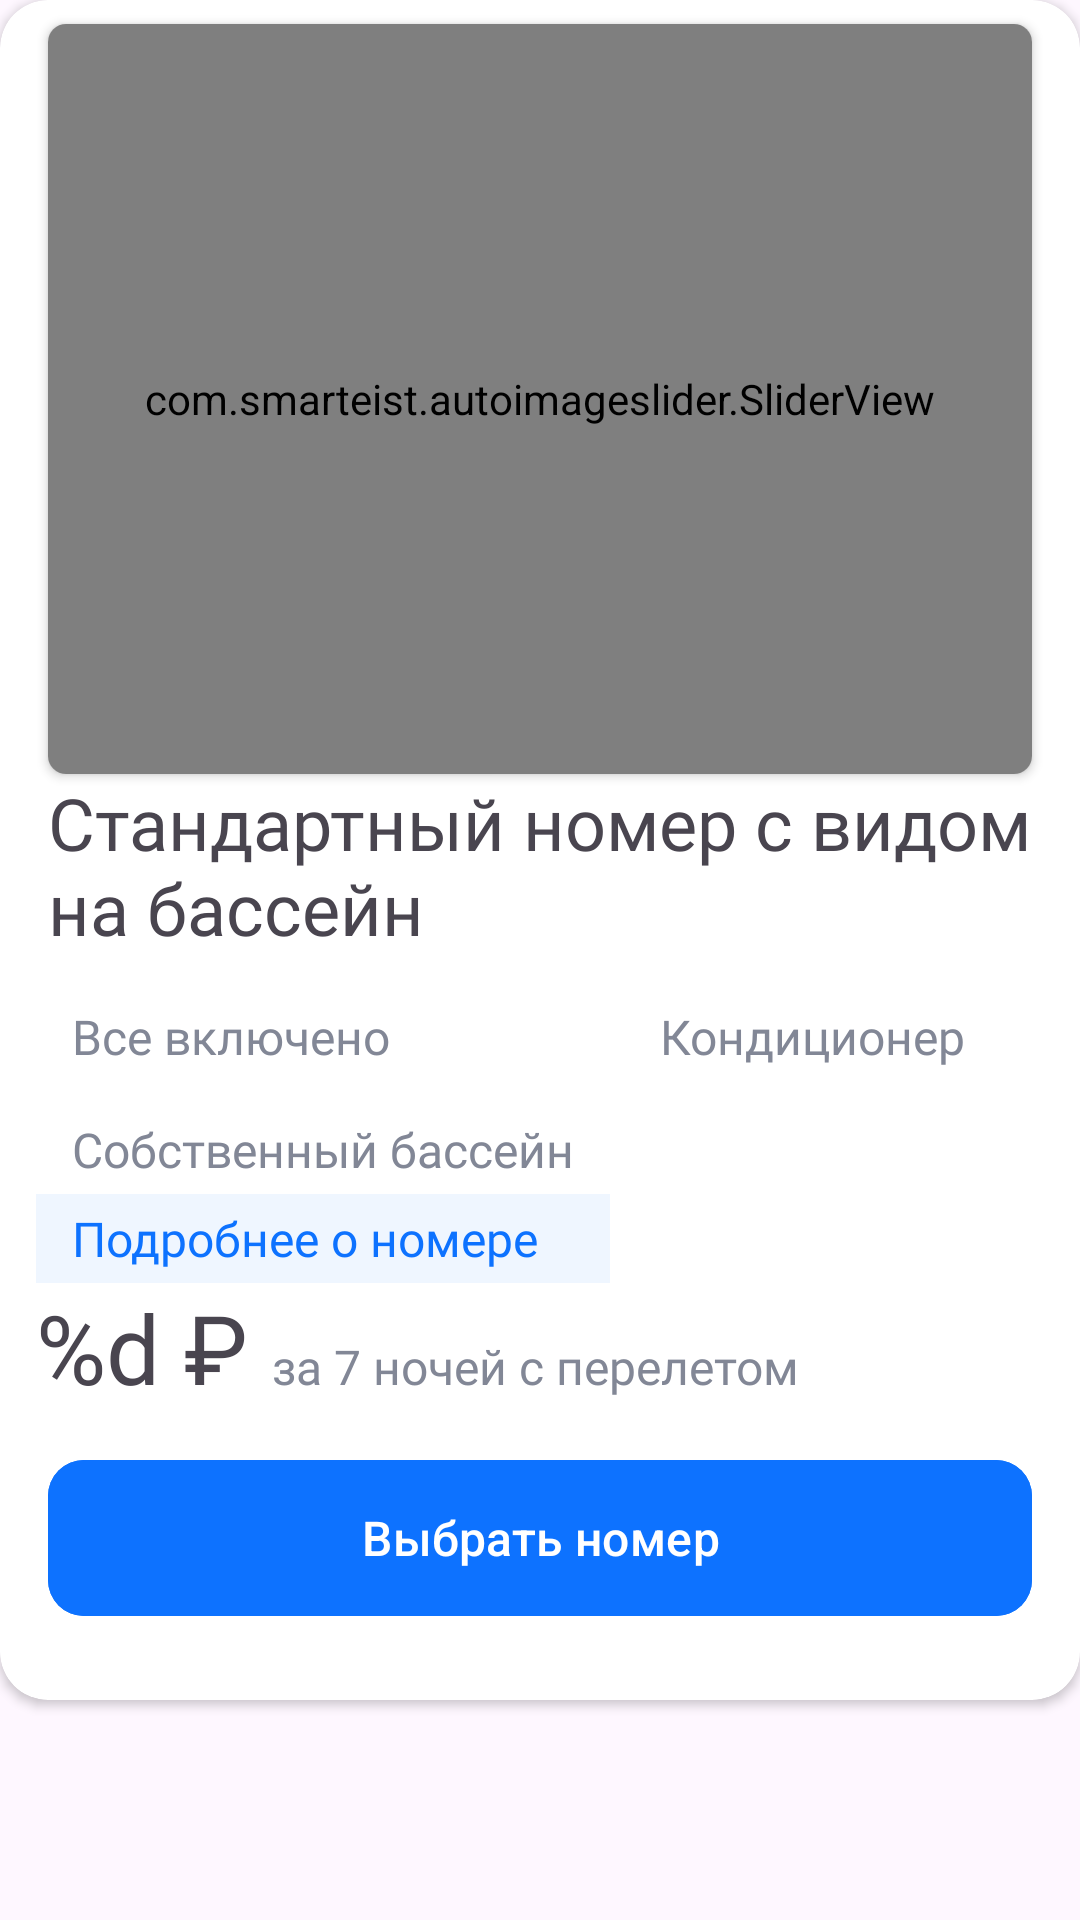

This screen was rendered from an Android layout file. Write that file and the resources it references.
<!-- AndroidManifest.xml: application theme Theme.BestHotelDemoProject -->
<!-- res/layout/rooms_layout_item.xml -->
<?xml version="1.0" encoding="utf-8"?>
<androidx.constraintlayout.widget.ConstraintLayout xmlns:android="http://schemas.android.com/apk/res/android"
    android:layout_width="match_parent"
    android:layout_height="wrap_content"
    android:layout_marginBottom="8dp"
    xmlns:app="http://schemas.android.com/apk/res-auto">

    <androidx.cardview.widget.CardView
        android:layout_width="match_parent"
        android:layout_height="wrap_content"
        android:layout_marginBottom="8dp"
        app:layout_constraintStart_toStartOf="parent"
        app:layout_constraintTop_toTopOf="parent"
        app:cardCornerRadius="16dp">

        <androidx.constraintlayout.widget.ConstraintLayout
            android:layout_width="match_parent"
            android:layout_height="wrap_content" >

            <androidx.cardview.widget.CardView
                android:id="@+id/roomCardView"
                android:layout_width="match_parent"
                android:layout_height="wrap_content"
                android:layout_marginStart="16dp"
                android:layout_marginTop="8dp"
                android:layout_marginEnd="16dp"
                app:cardCornerRadius="6dp"
                app:layout_constraintStart_toStartOf="parent"
                app:layout_constraintTop_toTopOf="parent">

                <com.smarteist.autoimageslider.SliderView
                    android:id="@+id/imageSlider"
                    android:layout_width="380dp"
                    android:layout_height="250dp"
                    android:layout_gravity="center"
                    android:background="@drawable/hotel_placeholder"
                    app:sliderAnimationDuration="600"
                    app:sliderIndicatorAnimationDuration="600"
                    app:sliderIndicatorGravity="center_horizontal|bottom"
                    app:sliderIndicatorOrientation="horizontal"
                    app:sliderIndicatorPadding="3dp"
                    app:sliderIndicatorRadius="2dp"
                    app:sliderIndicatorSelectedColor="#5A5A5A"
                    app:sliderIndicatorUnselectedColor="#FFF"
                    app:sliderScrollTimeInSec="1" />

            </androidx.cardview.widget.CardView>

            <TextView
                android:id="@+id/roomNameTextView"
                android:layout_width="match_parent"
                android:layout_height="wrap_content"
                android:layout_marginStart="16dp"
                android:fontFamily="@font/sfprodisplaybold"
                android:text="@string/room_name"
                android:textSize="24sp"
                app:layout_constraintStart_toStartOf="@id/roomCardView"
                app:layout_constraintTop_toBottomOf="@id/roomCardView" />

            <LinearLayout
                android:id="@+id/roomDetailsLinearLayout"
                android:layout_width="match_parent"
                android:layout_height="wrap_content"
                android:layout_marginStart="12dp"
                android:orientation="vertical"
                app:layout_constraintStart_toStartOf="@id/roomNameTextView"
                app:layout_constraintTop_toBottomOf="@id/roomNameTextView">

                <LinearLayout
                    android:layout_width="match_parent"
                    android:layout_height="wrap_content" >

                    <TextView
                        android:id="@+id/roomPeculiarityTextView"
                        android:layout_width="180dp"
                        android:layout_height="wrap_content"
                        android:layout_marginStart="12dp"
                        android:layout_marginTop="16dp"
                        android:fontFamily="@font/sfprodisplaybold"
                        android:text="@string/roomPeculiarity"
                        android:textColor="#828796"
                        android:textSize="16sp" />

                    <TextView
                        android:id="@+id/roomPeculiarityTwoTextView"
                        android:layout_width="180dp"
                        android:layout_height="wrap_content"
                        android:layout_marginStart="16dp"
                        android:layout_marginTop="16dp"
                        android:fontFamily="@font/sfprodisplaybold"
                        android:text="@string/roomPeculiarityTwo"
                        android:textColor="#828796"
                        android:textSize="16sp" />

                </LinearLayout>

                <TextView
                    android:id="@+id/roomPeculiarityThreeTextView"
                    android:layout_width="180dp"
                    android:layout_height="wrap_content"
                    android:layout_marginStart="12dp"
                    android:layout_marginTop="16dp"
                    android:layout_marginBottom="4dp"
                    android:fontFamily="@font/sfprodisplaybold"
                    android:text="@string/roomPeculiarityThree"
                    android:textColor="#828796"
                    android:textSize="16sp" />

                <LinearLayout
                    android:id="@+id/roomDetailsLL"
                    android:layout_width="wrap_content"
                    android:background="#100D72FF"
                    android:layout_height="wrap_content" >

                    <TextView
                        android:id="@+id/roomDetailsTextView"
                        android:layout_width="wrap_content"
                        android:layout_height="wrap_content"
                        android:layout_marginStart="12dp"
                        android:layout_marginTop="4dp"
                        android:layout_marginBottom="4dp"
                        android:fontFamily="@font/sfprodisplaybold"
                        android:text="@string/roomDetails"
                        android:layout_marginEnd="6dp"
                        android:textColor="#0D72FF"
                        android:textSize="16sp" />

                    <ImageView
                        android:id="@+id/forwardIcon"
                        android:layout_width="6dp"
                        android:layout_height="12dp"
                        android:layout_marginTop="10dp"
                        android:layout_marginEnd="12dp"
                        android:src="@drawable/forward_arrow"
                        app:tint="#0D72FF" />

                </LinearLayout>

                <LinearLayout
                    android:id="@+id/priceLayout"
                    android:layout_width="match_parent"
                    android:layout_height="wrap_content"

                    android:orientation="horizontal"
                    app:layout_constraintTop_toBottomOf="@id/addressTextView">

                    <TextView
                        android:id="@+id/priceTextView"
                        android:layout_width="wrap_content"
                        android:layout_height="wrap_content"
                        android:fontFamily="@font/sfprodisplaybold"
                        android:text="@string/room_price"
                        android:textSize="32sp" />

                    <TextView
                        android:id="@+id/roomPriceDetailsView"
                        android:layout_width="wrap_content"
                        android:layout_height="wrap_content"
                        android:layout_marginStart="8dp"
                        android:fontFamily="@font/sfprodisplayregular"
                        android:text="@string/room_price_details"
                        android:textColor="#828796"
                        android:textSize="16sp" />

                </LinearLayout>

                <com.google.android.material.button.MaterialButton
                    android:id="@+id/bookRoomButton"
                    android:layout_width="match_parent"
                    android:layout_height="60dp"
                    android:text="@string/bookRoom"
                    app:cornerRadius="12dp"
                    android:backgroundTint="#0D72FF"
                    android:layout_marginTop="12dp"
                    android:layout_marginStart="4dp"
                    android:layout_marginEnd="16dp"
                    android:layout_marginBottom="24dp"
                    android:textSize="16sp"
                    app:layout_constraintTop_toBottomOf="@id/notIncludedNecessary"
                    app:layout_constraintStart_toStartOf="parent"/>

            </LinearLayout>


        </androidx.constraintlayout.widget.ConstraintLayout>

    </androidx.cardview.widget.CardView>

</androidx.constraintlayout.widget.ConstraintLayout>
<!-- resources referenced by this layout -->
<resources>
  <string name="bookRoom">Выбрать номер</string>
  <string name="roomDetails">Подробнее о номере</string>
  <string name="roomPeculiarity">Все включено</string>
  <string name="roomPeculiarityThree">Собственный бассейн</string>
  <string name="roomPeculiarityTwo">Кондиционер</string>
  <string name="room_name">Стандартный номер с видом на бассейн</string>
  <string name="room_price">%d \u20BD</string>
  <string name="room_price_details">за 7 ночей с перелетом</string>
  <style name="Theme.BestHotelDemoProject" parent="Base.Theme.BestHotelDemoProject" />
  <style name="Base.Theme.BestHotelDemoProject" parent="Theme.Material3.DayNight.NoActionBar">
  
          
          <item name="android:statusBarColor">@color/my_status_bar_color</item>
          <item name="colorSurfaceContainer">@color/edit_text_background</item>
  
          
      </style>
  <color name="my_status_bar_color">#FFFFFFFF</color>
  <color name="edit_text_background">#F6F6F9</color>
</resources>
